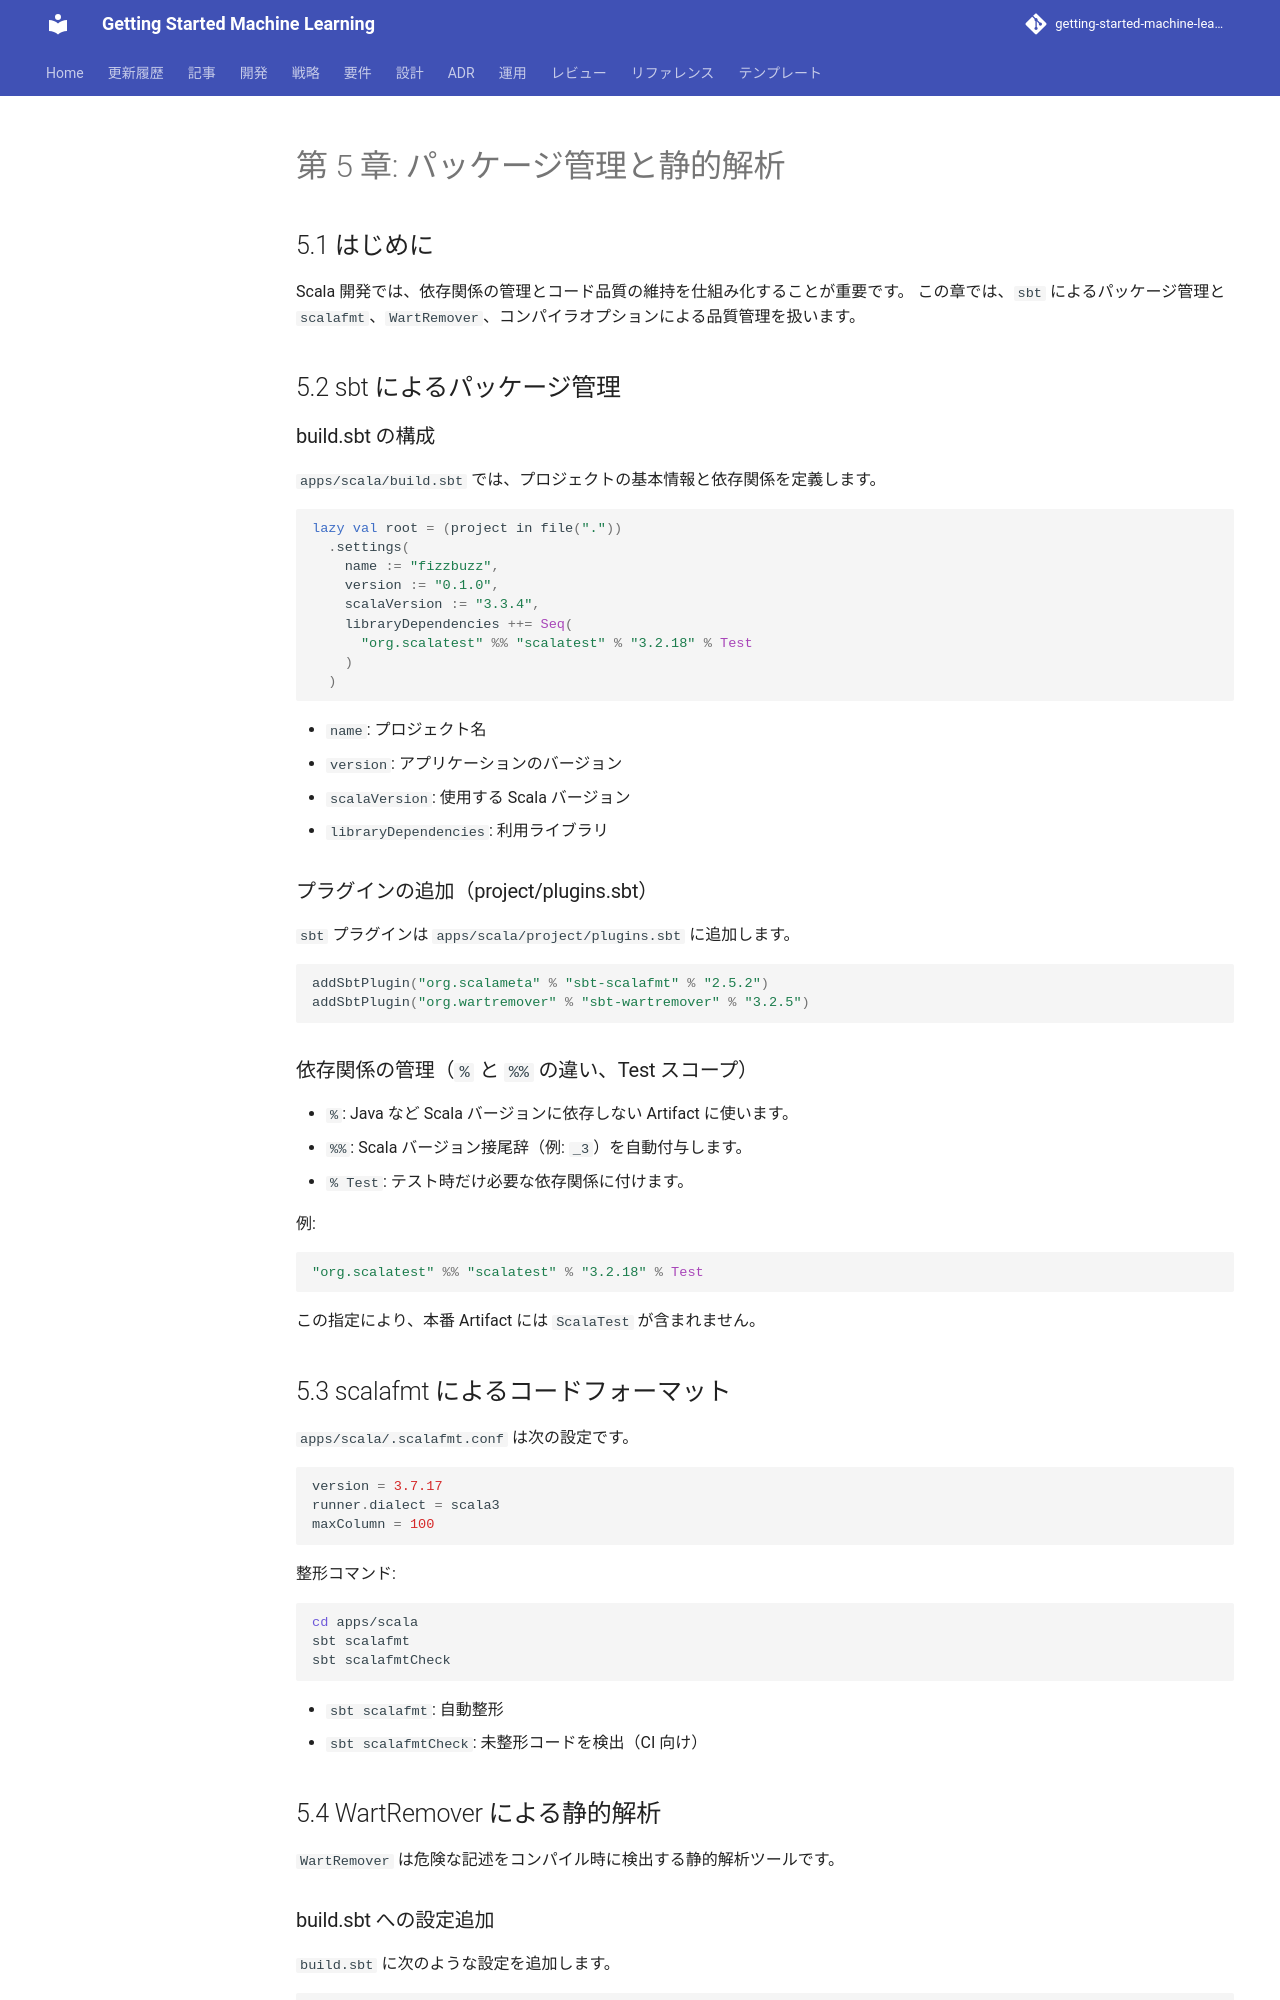

repository: k2works/getting-started-machine-learning · page: article/getting-start-tdd/scala/05-package-management-and-static-analysis/index.html · generator: mkdocs

---
type: Article
title: "第 5 章: パッケージ管理と静的解析"
description: "Scala 開発では、依存関係の管理とコード品質の維持を仕組み化することが重要です。"
tags: [article, getting-start-tdd, scala]
status: stable
generated: { by: human:kakimomokuri, at: 2026-03-24T05:22:28Z }
---

# 第 5 章: パッケージ管理と静的解析

## 5.1 はじめに

Scala 開発では、依存関係の管理とコード品質の維持を仕組み化することが重要です。
この章では、`sbt` によるパッケージ管理と `scalafmt`、`WartRemover`、コンパイラオプションによる品質管理を扱います。

## 5.2 sbt によるパッケージ管理

### build.sbt の構成

`apps/scala/build.sbt` では、プロジェクトの基本情報と依存関係を定義します。

```scala
lazy val root = (project in file("."))
  .settings(
    name := "fizzbuzz",
    version := "0.1.0",
    scalaVersion := "3.3.4",
    libraryDependencies ++= Seq(
      "org.scalatest" %% "scalatest" % "3.2.18" % Test
    )
  )
```

- `name`: プロジェクト名
- `version`: アプリケーションのバージョン
- `scalaVersion`: 使用する Scala バージョン
- `libraryDependencies`: 利用ライブラリ

### プラグインの追加（project/plugins.sbt）

`sbt` プラグインは `apps/scala/project/plugins.sbt` に追加します。

```scala
addSbtPlugin("org.scalameta" % "sbt-scalafmt" % "2.5.2")
addSbtPlugin("org.wartremover" % "sbt-wartremover" % "3.2.5")
```

### 依存関係の管理（`%` と `%%` の違い、Test スコープ）

- `%`: Java など Scala バージョンに依存しない Artifact に使います。
- `%%`: Scala バージョン接尾辞（例: `_3`）を自動付与します。
- `% Test`: テスト時だけ必要な依存関係に付けます。

例:

```scala
"org.scalatest" %% "scalatest" % "3.2.18" % Test
```

この指定により、本番 Artifact には `ScalaTest` が含まれません。

## 5.3 scalafmt によるコードフォーマット

`apps/scala/.scalafmt.conf` は次の設定です。

```scala
version = 3.7.17
runner.dialect = scala3
maxColumn = 100
```

整形コマンド:

```bash
cd apps/scala
sbt scalafmt
sbt scalafmtCheck
```

- `sbt scalafmt`: 自動整形
- `sbt scalafmtCheck`: 未整形コードを検出（CI 向け）
